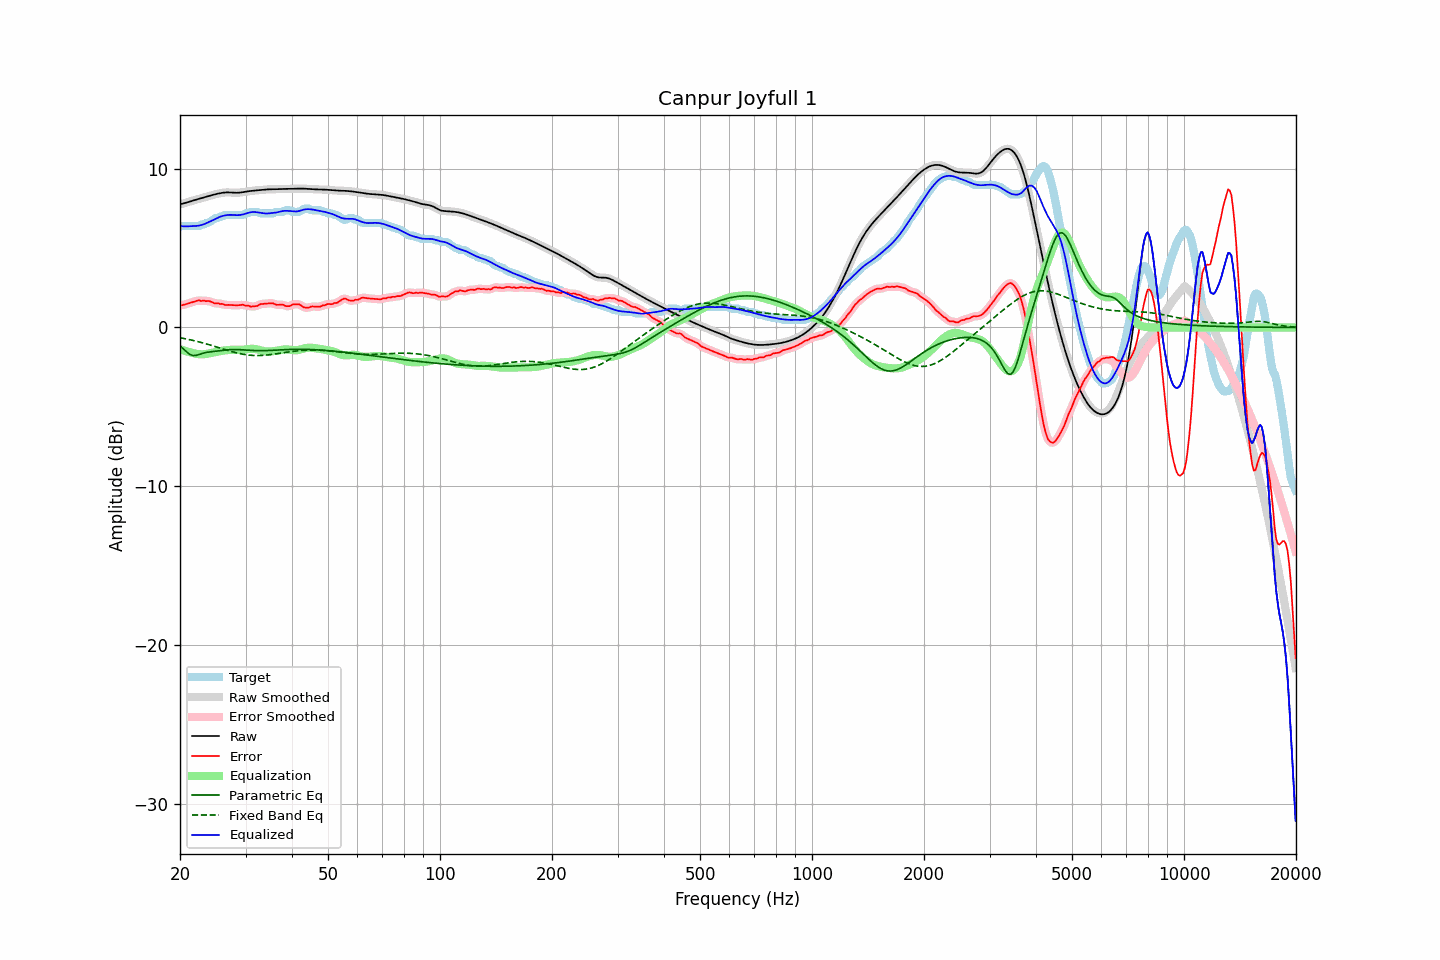

Values plotted in this chart, from the file beside it:
frequency, raw, error, smoothed, error_smoothed, equalization, parametric_eq, fixed_band_eq, equalized_raw, equalized_smoothed, target
20.00, 7.76, 1.41, 7.76, 1.40, -1.37, -1.16, -0.65, 6.39, 6.39, 6.35
20.20, 7.78, 1.40, 7.78, 1.41, -1.40, -1.25, -0.66, 6.38, 6.38, 6.38
20.40, 7.80, 1.42, 7.81, 1.42, -1.44, -1.34, -0.68, 6.37, 6.37, 6.38
20.61, 7.83, 1.45, 7.83, 1.45, -1.47, -1.44, -0.70, 6.37, 6.37, 6.38
20.81, 7.86, 1.48, 7.86, 1.48, -1.50, -1.53, -0.72, 6.37, 6.37, 6.38
21.02, 7.89, 1.51, 7.89, 1.51, -1.53, -1.61, -0.75, 6.37, 6.37, 6.38
21.23, 7.93, 1.54, 7.93, 1.54, -1.55, -1.69, -0.77, 6.38, 6.37, 6.38
21.44, 7.96, 1.57, 7.96, 1.57, -1.58, -1.73, -0.79, 6.38, 6.38, 6.38
21.66, 7.99, 1.61, 7.99, 1.61, -1.61, -1.77, -0.81, 6.38, 6.38, 6.38
21.87, 8.02, 1.64, 8.02, 1.64, -1.63, -1.76, -0.84, 6.39, 6.38, 6.38
22.09, 8.05, 1.67, 8.05, 1.67, -1.66, -1.76, -0.86, 6.39, 6.39, 6.38
22.31, 8.08, 1.69, 8.08, 1.69, -1.67, -1.73, -0.89, 6.40, 6.40, 6.38
22.54, 8.11, 1.71, 8.11, 1.69, -1.68, -1.69, -0.91, 6.42, 6.42, 6.40
22.76, 8.13, 1.66, 8.13, 1.69, -1.69, -1.66, -0.94, 6.44, 6.44, 6.47
22.99, 8.16, 1.68, 8.16, 1.68, -1.69, -1.63, -0.97, 6.47, 6.47, 6.48
23.22, 8.19, 1.70, 8.19, 1.67, -1.69, -1.60, -0.99, 6.50, 6.50, 6.49
23.45, 8.22, 1.65, 8.22, 1.68, -1.67, -1.58, -1.02, 6.55, 6.55, 6.57
23.69, 8.25, 1.67, 8.25, 1.67, -1.66, -1.56, -1.05, 6.59, 6.60, 6.58
23.92, 8.28, 1.67, 8.28, 1.65, -1.63, -1.54, -1.08, 6.65, 6.65, 6.61
24.16, 8.31, 1.64, 8.31, 1.63, -1.61, -1.53, -1.11, 6.70, 6.70, 6.67
24.40, 8.34, 1.59, 8.34, 1.59, -1.59, -1.52, -1.14, 6.75, 6.75, 6.75
24.65, 8.36, 1.54, 8.36, 1.55, -1.57, -1.51, -1.17, 6.79, 6.79, 6.82
24.89, 8.39, 1.51, 8.39, 1.53, -1.55, -1.50, -1.20, 6.84, 6.84, 6.88
25.14, 8.41, 1.53, 8.41, 1.51, -1.52, -1.49, -1.23, 6.89, 6.89, 6.88
25.39, 8.44, 1.52, 8.44, 1.51, -1.50, -1.48, -1.27, 6.94, 6.94, 6.92
25.65, 8.46, 1.47, 8.46, 1.50, -1.48, -1.46, -1.30, 6.98, 6.98, 6.98
25.91, 8.47, 1.49, 8.47, 1.47, -1.47, -1.45, -1.33, 7.01, 7.01, 6.98
26.16, 8.49, 1.46, 8.49, 1.45, -1.45, -1.43, -1.36, 7.03, 7.03, 7.03
26.43, 8.50, 1.42, 8.50, 1.44, -1.44, -1.42, -1.39, 7.06, 7.06, 7.08
26.69, 8.50, 1.42, 8.50, 1.42, -1.43, -1.41, -1.42, 7.07, 7.07, 7.08
26.96, 8.51, 1.42, 8.51, 1.42, -1.42, -1.40, -1.45, 7.09, 7.09, 7.08
27.23, 8.50, 1.42, 8.50, 1.42, -1.41, -1.39, -1.48, 7.09, 7.09, 7.08
27.50, 8.50, 1.41, 8.50, 1.41, -1.41, -1.39, -1.51, 7.09, 7.09, 7.08
27.77, 8.49, 1.41, 8.49, 1.41, -1.40, -1.39, -1.54, 7.09, 7.08, 7.08
28.05, 8.48, 1.40, 8.48, 1.40, -1.41, -1.39, -1.57, 7.08, 7.08, 7.08
28.33, 8.48, 1.40, 8.48, 1.40, -1.41, -1.39, -1.59, 7.07, 7.07, 7.08
28.62, 8.48, 1.40, 8.48, 1.40, -1.41, -1.39, -1.62, 7.07, 7.07, 7.08
28.90, 8.49, 1.41, 8.49, 1.41, -1.41, -1.40, -1.64, 7.08, 7.08, 7.08
29.19, 8.50, 1.42, 8.50, 1.42, -1.41, -1.40, -1.66, 7.10, 7.10, 7.08
29.48, 8.52, 1.43, 8.52, 1.42, -1.40, -1.41, -1.68, 7.12, 7.12, 7.08
29.78, 8.53, 1.41, 8.53, 1.41, -1.39, -1.41, -1.70, 7.14, 7.14, 7.13
30.08, 8.55, 1.37, 8.55, 1.39, -1.38, -1.42, -1.72, 7.17, 7.17, 7.18
30.38, 8.57, 1.38, 8.57, 1.37, -1.36, -1.43, -1.73, 7.20, 7.20, 7.18
30.68, 8.58, 1.36, 8.58, 1.35, -1.35, -1.43, -1.74, 7.23, 7.23, 7.23
30.99, 8.60, 1.31, 8.60, 1.33, -1.34, -1.44, -1.75, 7.26, 7.26, 7.28
31.30, 8.61, 1.32, 8.61, 1.32, -1.34, -1.45, -1.76, 7.27, 7.27, 7.28
31.61, 8.62, 1.33, 8.62, 1.32, -1.35, -1.45, -1.76, 7.27, 7.27, 7.28
31.93, 8.63, 1.34, 8.63, 1.34, -1.36, -1.45, -1.77, 7.27, 7.27, 7.28
32.24, 8.64, 1.35, 8.64, 1.37, -1.38, -1.46, -1.77, 7.25, 7.25, 7.28
32.57, 8.65, 1.42, 8.65, 1.41, -1.41, -1.46, -1.77, 7.24, 7.24, 7.23
32.89, 8.66, 1.47, 8.66, 1.45, -1.43, -1.46, -1.76, 7.22, 7.22, 7.18
33.22, 8.66, 1.48, 8.66, 1.48, -1.46, -1.46, -1.76, 7.20, 7.20, 7.18
33.55, 8.67, 1.49, 8.67, 1.49, -1.49, -1.46, -1.75, 7.19, 7.19, 7.18
33.89, 8.68, 1.50, 8.68, 1.50, -1.51, -1.46, -1.74, 7.18, 7.18, 7.18
34.23, 8.69, 1.51, 8.69, 1.51, -1.52, -1.45, -1.74, 7.17, 7.17, 7.18
34.57, 8.70, 1.51, 8.70, 1.51, -1.52, -1.45, -1.72, 7.18, 7.18, 7.18
34.92, 8.70, 1.52, 8.70, 1.52, -1.51, -1.45, -1.71, 7.19, 7.19, 7.18
35.27, 8.70, 1.52, 8.70, 1.52, -1.50, -1.44, -1.70, 7.20, 7.20, 7.18
35.62, 8.71, 1.52, 8.71, 1.50, -1.49, -1.44, -1.69, 7.21, 7.21, 7.18
35.97, 8.71, 1.47, 8.71, 1.47, -1.48, -1.43, -1.67, 7.23, 7.23, 7.24
... 635 more rows
